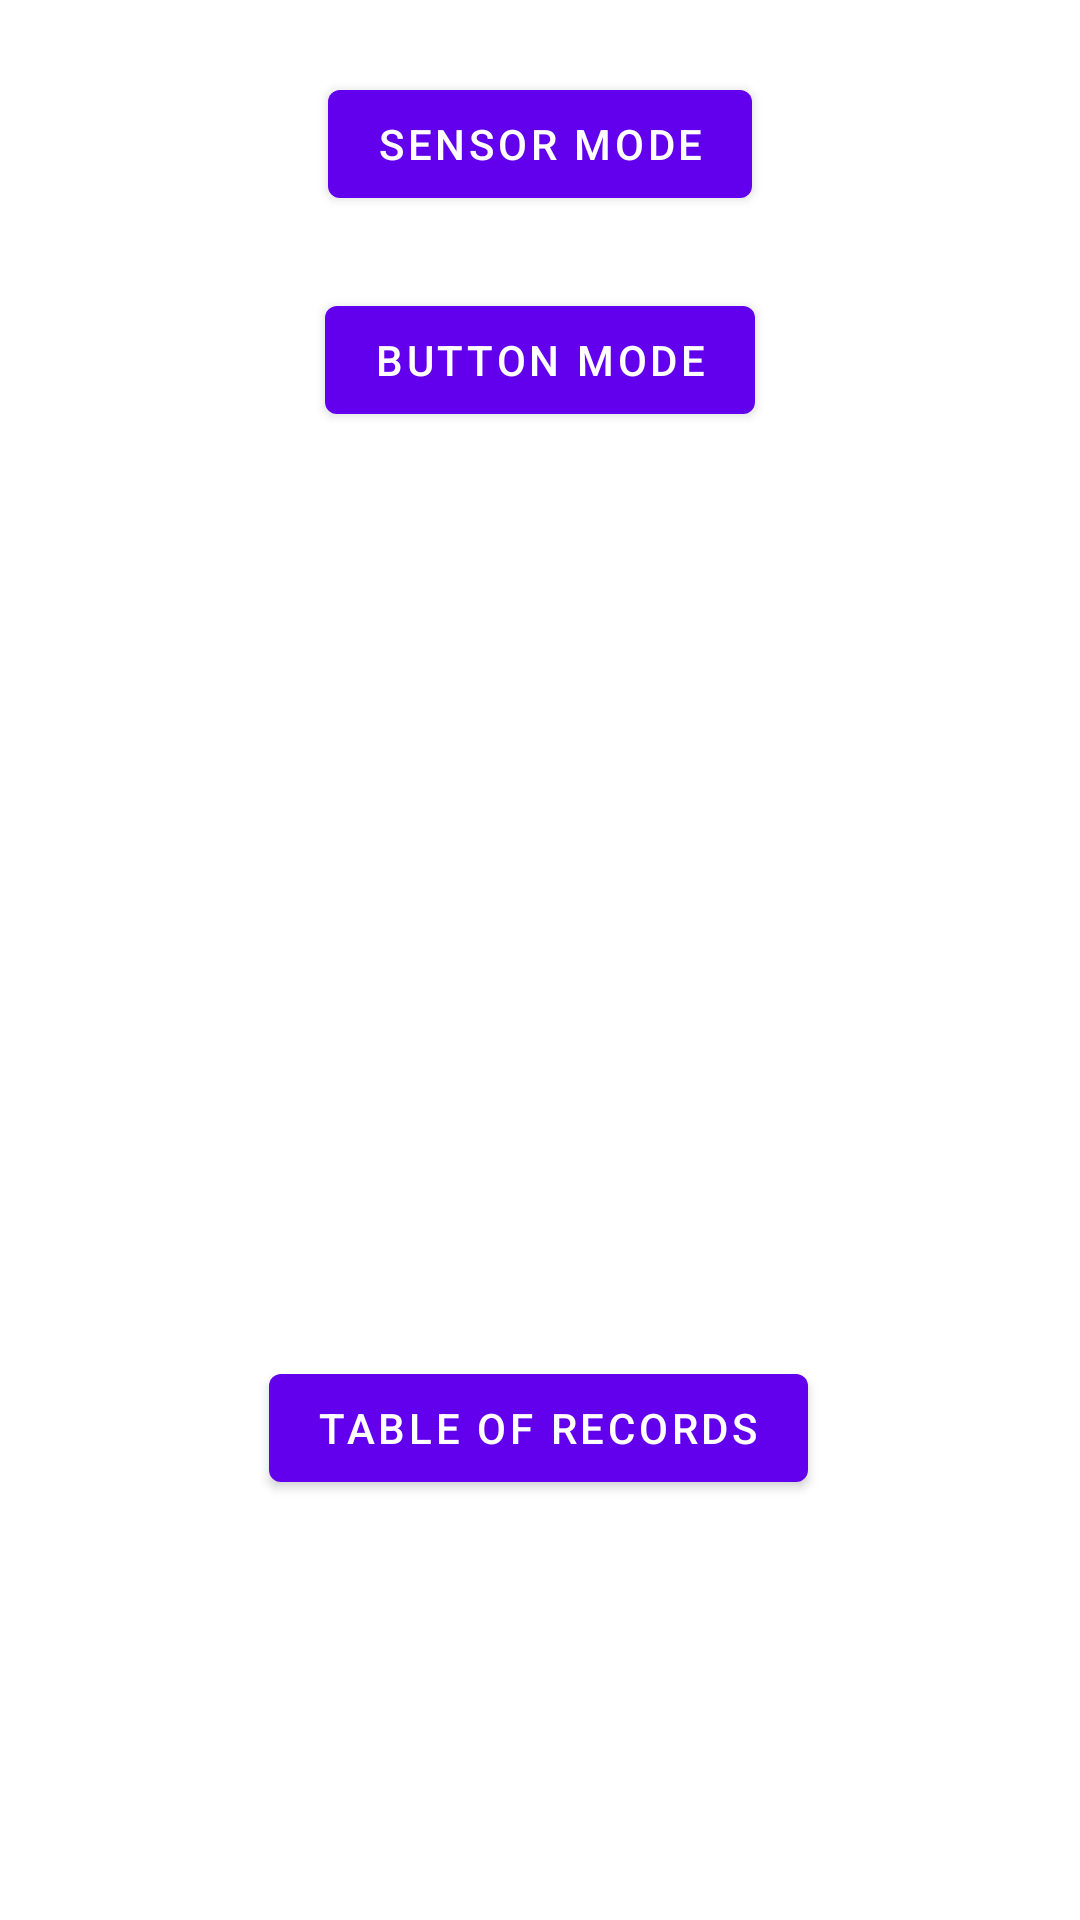

Produce the Android XML layout that renders to this screen, including the resource entries it uses.
<!-- AndroidManifest.xml: application theme Theme.HM01_racingCar -->
<!-- res/layout/activity_menu.xml -->
<?xml version="1.0" encoding="utf-8"?>
<androidx.constraintlayout.widget.ConstraintLayout xmlns:android="http://schemas.android.com/apk/res/android"
    xmlns:app="http://schemas.android.com/apk/res-auto"
    xmlns:tools="http://schemas.android.com/tools"
    android:layout_width="match_parent"
    android:layout_height="match_parent"
    android:background="@color/gray_400"
    tools:context=".ActivityMenu">


    <com.google.android.material.button.MaterialButton
        android:id="@+id/menu_BTN_accelermeter"
        android:layout_width="wrap_content"
        android:layout_height="wrap_content"
        android:layout_marginTop="24dp"
        android:text="Sensor Mode"
        app:layout_constraintEnd_toEndOf="parent"
        app:layout_constraintStart_toStartOf="parent"
        app:layout_constraintTop_toTopOf="parent" />

    <com.google.android.material.button.MaterialButton
        android:id="@+id/menu_BTN_light"
        android:layout_width="wrap_content"
        android:layout_height="wrap_content"
        android:layout_marginTop="24dp"
        android:text="Button Mode"
        app:layout_constraintEnd_toEndOf="parent"
        app:layout_constraintStart_toStartOf="parent"
        app:layout_constraintTop_toBottomOf="@+id/menu_BTN_accelermeter" />

    <com.google.android.material.button.MaterialButton
        android:id="@+id/menu_BTN_TOP10"
        android:layout_width="wrap_content"
        android:layout_height="wrap_content"
        android:layout_marginTop="308dp"
        android:text="Table of records"
        app:layout_constraintEnd_toEndOf="parent"
        app:layout_constraintHorizontal_bias="0.498"
        app:layout_constraintStart_toStartOf="parent"
        app:layout_constraintTop_toBottomOf="@+id/menu_BTN_light" />


</androidx.constraintlayout.widget.ConstraintLayout>
<!-- resources referenced by this layout -->
<resources>
  <style name="Theme.HM01_racingCar" parent="Theme.MaterialComponents.DayNight.DarkActionBar">
          
          <item name="colorPrimary">@color/purple_500</item>
          <item name="colorPrimaryVariant">@color/purple_700</item>
          <item name="colorOnPrimary">@color/white</item>
          
          <item name="colorSecondary">@color/teal_200</item>
          <item name="colorSecondaryVariant">@color/teal_700</item>
          <item name="colorOnSecondary">@color/black</item>
          
          <item name="android:statusBarColor" tools:targetApi="l">?attr/colorPrimaryVariant</item>
          
      </style>
  <color name="purple_500">#FF6200EE</color>
  <color name="purple_700">#FF3700B3</color>
  <color name="white">#FFFFFFFF</color>
  <color name="teal_200">#FF03DAC5</color>
  <color name="teal_700">#FF018786</color>
  <color name="black">#FF000000</color>
</resources>
